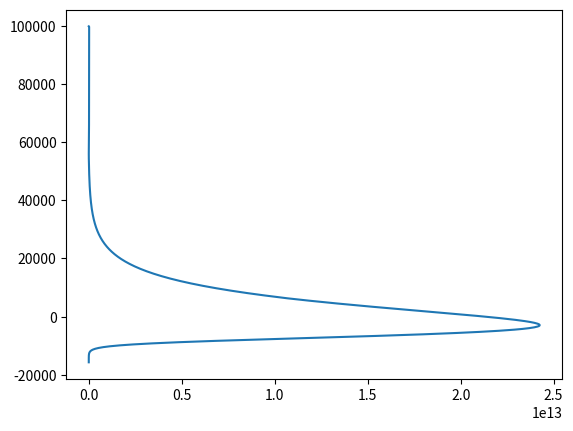
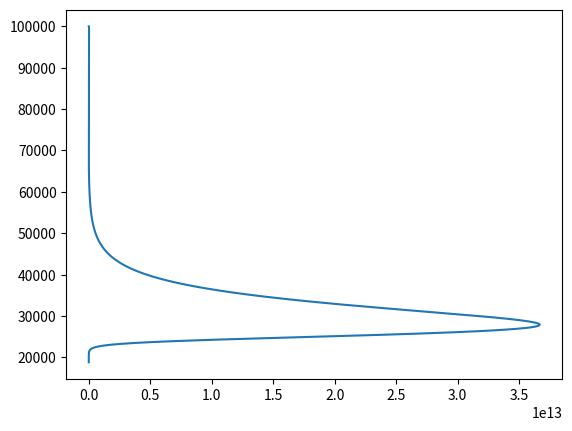

Generate these figures, in order, with matplotlib:
import numpy as np
import pandas as pd
import matplotlib.pyplot as plt #add ploting

class Planet():
    """
    The class called Planet is initialised with constants appropriate
    for the given target planet, including the atmospheric density profile
    and other constants
    """

    def __init__(self, atmos_func='exponential', atmos_filename=None,
                 Cd=1., Ch=0.1, Q=1e7, Cl=1e-3, alpha=0.3, Rp=6371e3,
                 g=9.81, H=8000., rho0=1.2):
        """
        Set up the initial parameters and constants for the target planet
        Parameters
        ----------
        atmos_func : string, optional
            Function which computes atmospheric density, rho, at altitude, z.
            Default is the exponential function ``rho = rho0 exp(-z/H)``.
            Options are ``exponential``, ``tabular``, ``constant`` and ``mars``
        atmos_filename : string, optional
            If ``atmos_func`` = ``'tabular'``, then set the filename of the table
            to be read in here.
        Cd : float, optional
            The drag coefficient
        Ch : float, optional
            The heat transfer coefficient
        Q : float, optional
            The heat of ablation (J/kg)
        Cl : float, optional
            Lift coefficient
        alpha : float, optional
            Dispersion coefficient
        Rp : float, optional
            Planet radius (m)
        rho0 : float, optional
            Air density at zero altitude (kg/m^3)
        g : float, optional
            Surface gravity (m/s^2)
        H : float, optional
            Atmospheric scale height (m)
        Returns
        -------
        None
        """

        # Input constants
        self.Cd = Cd
        self.Ch = Ch
        self.Q = Q
        self.Cl = Cl
        self.alpha = alpha
        self.Rp = Rp
        self.g = g
        self.H = H
        self.rho0 = rho0
        self.flag = 0 #flag variable to select atmosphere

        if atmos_func == 'exponential':
            self.flag = 0
        elif atmos_func == 'tabular':
            raise NotImplementedError
        elif atmos_func == 'mars':
            self.flag = 2
        elif atmos_func == 'constant':
            self.rhoa = lambda x: rho0
        else:
            raise NotImplementedError

    def f(self, t, state, atmo_den):
        """ Coupled ODEs when ram pressure is 
        below strength (no changes in radius)
        """
        f = np.zeros_like(state)
        # unpack the state vector
        v, m, theta, z, x, r = state 
        #atmo_den = 1.2*np.exp(-z/8000)
        A = np.pi*r**2
        f[0] = -self.Cd*atmo_den*A*v**2/(2*m) +self.g*np.sin(theta)
        f[1] = -self.Ch*atmo_den*A*v**3/(2*self.Q)
        f[2] = self.g*np.cos(theta)/v - self.Cl*atmo_den*A*v/(2*m) - v*np.cos(theta)/(self.Rp+z)
        f[3] = -v*np.sin(theta)
        f[4] = v*np.cos(theta)/(1+z/self.Rp)
        f[5] = 0
        return f

    def f2(self, t, state, density, atmo_den):
        """ Coupled ODEs when ram pressure is 
        above strength (changes in radius and in area)
        """
        f2 = np.zeros_like(state)
        # unpack the state vector
        v, m, theta, z, x, r = state  
        #atmo_den = 1.2*np.exp(-z/8000)
        A = np.pi*r**2
        f2[0] = -(self.Cd*atmo_den*A*v**2)/(2*m) + self.g*np.sin(theta)
        f2[1] = -(self.Ch*atmo_den*A*v**3)/(2*self.Q)
        f2[2] = (self.g*np.cos(theta))/v - (self.Cl*atmo_den*A*v)/(2*m) - (v*np.cos(theta))/(self.Rp+z)
        f2[3] = -v*np.sin(theta)
        f2[4] = v*np.cos(theta)/(1+z/self.Rp)
        f2[5] = np.sqrt(7/2*self.alpha*atmo_den/density)*v
        return f2

    def RK4(self, u0, t0, t_max, dt, Y, density):
        u = np.array(u0)
        t = np.array(t0)
        u_all = [u0]
        t_all = [t0]
        while t < t_max:
            if self.flag == 0:
                atmo_den = 1.2*np.exp(-u[3]/8000)
            elif self.flag == 2:
                if u[3] >= 7000.:
                    T = 249.7-0.00222*u[3]
                else:
                    T = 242.1-0.000998*u[3]
                p = 0.699*np.exp(-0.00009*u[3])
                atmo_den = p/(0.1921*T)
              

            if atmo_den*u[0]**2 > Y:
                k1 = dt*self.f2(t, u, density, atmo_den)
                k2 = dt*self.f2(t + 0.5*dt, u + 0.5*k1, density, atmo_den)
                k3 = dt*self.f2(t + 0.5*dt, u + 0.5*k2, density, atmo_den)
                k4 = dt*self.f2(t + dt, u + k3, density, atmo_den)
            else: #if below threshold => 
                k1 = dt*self.f(t, u, atmo_den)
                k2 = dt*self.f(t + 0.5*dt, u + 0.5*k1, atmo_den)
                k3 = dt*self.f(t + 0.5*dt, u + 0.5*k2, atmo_den)
                k4 = dt*self.f(t + dt, u + k3, atmo_den)
            u = (u + (1./6.)*(k1 + 2*k2 + 2*k3 + k4))
            u_all.append(u)
            t = t + dt
            t_all.append(t)              
        return np.array(u_all), np.array(t_all)

    def impact(self, radius, velocity, density, strength, angle,
               init_altitude=100e3, dt=0.05, radians=False):
        """
        Solve the system of differential equations for a given impact event.
        Also calculates the kinetic energy lost per unit altitude and
        analyses the result to determine the outcome of the impact.
        Parameters
        ----------
        radius : float
            The radius of the asteroid in meters
        velocity : float
            The entery speed of the asteroid in meters/second
        density : float
            The density of the asteroid in kg/m^3
        strength : float
            The strength of the asteroid (i.e., the ram pressure above which
            fragmentation and spreading occurs) in N/m^2 (Pa)
        angle : float
            The initial trajectory angle of the asteroid to the horizontal
            By default, input is in degrees. If 'radians' is set to True, the
            input should be in radians
        init_altitude : float, optional
            Initial altitude in m
        dt : float, optional
            The output timestep, in s
        radians : logical, optional
            Whether angles should be given in degrees or radians. Default=False
            Angles returned in the DataFrame will have the same units as the
            input
        Returns
        -------
        Result : DataFrame
            A pandas DataFrame containing the solution to the system.
            Includes the following columns:
            ``velocity``, ``mass``, ``angle``, ``altitude``,
            ``distance``, ``radius``, ``time``, ``dedz``
        outcome : Dict
            dictionary with details of airburst and/or cratering event.
            For an airburst, this will contain the following keys:
            ``burst_peak_dedz``, ``burst_altitude``, ``burst_total_ke_lost``.
            For a cratering event, this will contain the following keys:
            ``impact_time``, ``impact_mass``, ``impact_speed``.
            All events should also contain an entry with the key ``outcome``,
            which should contain one of the following strings:
            ``Airburst``, ``Cratering`` or ``Airburst and cratering``
        """
        m=density*4/3*np.pi*radius**3
        state0 = np.array([velocity, m, angle, init_altitude,0, radius])
        X = self.RK4(state0,0, 20, 0.01, strength, density)
        #dedz= np.array(1/2*X[0][:, 1]*X[0][:, 0]**2)
        #dedz = abs(np.diff(dedz))
        result = np.zeros((len(X[0][:, 0])-1, 7))
        result[:, 0:-1] = X[0][:-1, :]
        result[:, -1] = X[1][:-1]
        result = pd.DataFrame(result, columns=["velocity", "mass", "angle", "altitude", "distance", "radius", "time"])   
        result = self.calculate_energy(result)
        result = result.fillna(0)
        plt.figure()
        plt.plot(result["dedz"], result["altitude"])
        outcome = self.analyse_outcome(result)
        return result, outcome

    def solve_atmospheric_entry(
            self, radius, velocity, density, strength, angle,
            init_altitude=100e3, dt=0.05, radians=False):
        """
        Solve the system of differential equations for a given impact scenario
        Parameters
        ----------
        radius : float
            The radius of the asteroid in meters
        velocity : float
            The entery speed of the asteroid in meters/second
        density : float
            The density of the asteroid in kg/m^3
        strength : float
            The strength of the asteroid (i.e., the ram pressure above which
            fragmentation and spreading occurs) in N/m^2 (Pa)
        angle : float
            The initial trajectory angle of the asteroid to the horizontal
            By default, input is in degrees. If 'radians' is set to True, the
            input should be in radians
        init_altitude : float, optional
            Initial altitude in m
        dt : float, optional
            The output timestep, in s
        radians : logical, optional
            Whether angles should be given in degrees or radians. Default=False
            Angles returned in the DataFrame will have the same units as the
            input
        Returns
        -------
        Result : DataFrame
            A pandas DataFrame containing the solution to the system.
            Includes the following columns:
            ``velocity``, ``mass``, ``angle``, ``altitude``,
            ``distance``, ``radius``, ``time``
        """

        m=3000*4/3*np.pi*10**3
        state0 = np.array([velocity, m, angle, init_altitude,0, radius])
        X = self.RK4(state0,0, 20, 0.01, strength, density)
        #
        result = np.zeros((len(X[0][:, 0])-1, 7))
        result[:, 0:-1] = X[0][:-1, :]
        result[:, -1] = X[1][:-1]
        result = pd.DataFrame(result, columns=["velocity", "mass", "angle", "altitude", "distance", "radius", "time"])   
        result = self.calculate_energy(result)
        result = result.fillna(0)
        return result
        #return pd.DataFrame({'velocity': X[0][-1, 0],
                             #'mass': X[0][-1, 1],
                             #'angle': X[0][-1, 2],
                             #'altitude': init_altitude,
                             #'distance': X[0][-1, 4],
                             #'radius': X[0][-1, 5],
                             #'dedz': X[0][-1, -1],
                             #'time': 0.0}, index=range(1))

    def calculate_energy(self, result):
        """
        Function to calculate the kinetic energy lost per unit altitude in
        kilotons TNT per km, for a given solution.
        Parameters
        ----------
        result : DataFrame
            A pandas DataFrame with columns for the velocity, mass, angle,
            altitude, horizontal distance and radius as a function of time
        Returns
        -------
        Result : DataFrame
            Returns the DataFrame with additional column ``dedz`` which is the
            kinetic energy lost per unit altitude
        """

        # Replace these lines with your code to add the dedz column to
        # the result DataFrame
        result = result.copy()
        res = 1/2*result["mass"]*result["velocity"]**2
        res = res.diff().abs()
        if "dedz" not in result:
            result.insert(len(result.columns),'dedz', res)    
        return result

    def analyse_outcome(self, result):
        """
        Inspect a prefound solution to calculate the impact and airburst stats
        Parameters
        ----------
        result : DataFrame
            pandas DataFrame with velocity, mass, angle, altitude, horizontal
            distance, radius and dedz as a function of time
        Returns
        -------
        outcome : Dict
            dictionary with details of airburst and/or cratering event.
            For an airburst, this will contain the following keys:
            ``burst_peak_dedz``, ``burst_altitude``, ``burst_total_ke_lost``.
            For a cratering event, this will contain the following keys:
            ``impact_time``, ``impact_mass``, ``impact_speed``.
            All events should also contain an entry with the key ``outcome``,
            which should contain one of the following strings:
            ``Airburst``, ``Cratering`` or ``Airburst and cratering``
        """
        # define outcome as a dictionary
        outcome = {}
        # find the maxium dedz and its corresponding burst altitude
        dedz_max = np.max(result["dedz"])
        print(dedz_max)
        # the row where maxium dedz is
        row_maxdedz = result.loc[result["dedz"] == dedz_max]
        # peak burst altitude
        burst_alt = row_maxdedz.altitude.iloc[0]
        if burst_alt > 5:
            outcome = self.airburst(result, row_maxdedz)
        elif (burst_alt >= 0) and (burst_alt <=5):
            outcome = self.craburst(result, row_maxdedz)
        elif burst_alt < 0:
            outcome = self.cratering(result)
        return outcome

    def airburst(self, result, row_maxdedz):
        """
        define a function to calculate the outcome when altitude > 5
        """
        # calculate the total energy loss till peak energy loss rate
        # m,v at airburst point and initial condition
        m_burst = result.loc[row_maxdedz.index[0], 'mass']
        v_burst = result.loc[row_maxdedz.index[0], 'velocity']
        m0 = result.loc[0, 'mass']
        v0 = result.loc[0, 'velocity']
        total_loss = np.abs(0.5*(m_burst*v_burst**2-m0*v0**2))

        outcome = {
            "outcome": "Airburst",
            "burst_peak_dedz": row_maxdedz.dedz.iloc[0],
            "burst_altitude": row_maxdedz.altitude.iloc[0],
            "burst_total_ke_lost" : total_loss
        }
        return outcome

    def craburst(self, result, row_maxdedz):
        """
        define a function to calculate the outcome when 0 <=altitude <= 5
        """
        # find the first row where altitude < 0 
        row_alt = result.loc[result.altitude < 0]
        # use the row before it to get data for cratering event
        row_alt0 = result.loc[result.index == row_alt.index[0]-1]
        
        # calculate the total energy loss till peak energy loss rate
        # m,v at airburst point and initial condition
        m_burst = result.loc[row_maxdedz.index[0], 'mass']
        v_burst = result.loc[row_maxdedz.index[0], 'velocity']
        m0 = result.loc[0, 'mass']
        v0 = result.loc[0, 'velocity']
        total_loss = np.abs(0.5*(m_burst*v_burst**2-m0*v0**2))
        
        outcome = {
            "outcome": "Airburst and cratering",
            "burst_peak_dedz": row_maxdedz.dedz.iloc[0],
            "burst_altitude": row_maxdedz.dedz.iloc[0],
            "burst_total_ke_lost" : total_loss,
            "impact_time" : row_alt0.time.iloc[0],
            "impact_mass" :row_alt0.mass.iloc[0],
            "impact_speed" :row_alt0.velocity.iloc[0]
        }
        return outcome

    def cratering(self, result):
        """
        define a function to calculate the outcome when altitude < 0
        """
        # find the first row where altitude < 0 
        row_alt = result.loc[result.altitude < 0]
        # use the row before it to get data for cratering event
        row_alt0 = result.loc[result.index == row_alt.index[0]-1]
        
        outcome = {
            "outcome": "Cratering",
            "impact_time" : row_alt0.time.iloc[0],
            "impact_mass" :row_alt0.mass.iloc[0],
            "impact_speed" :row_alt0.velocity.iloc[0]
        }
        return outcome


x = Planet(atmos_func='mars')
frame, out = x.impact(10, 20e3, 3000, 3000, 45) #radius, velocity, density, strength, angle
print(out)
frame.head()
x = Planet()
frame, out = x.impact(10, 20e3, 3000, 3000, 45) #radius, velocity, density, strength, angle
print(out)
frame.head()
